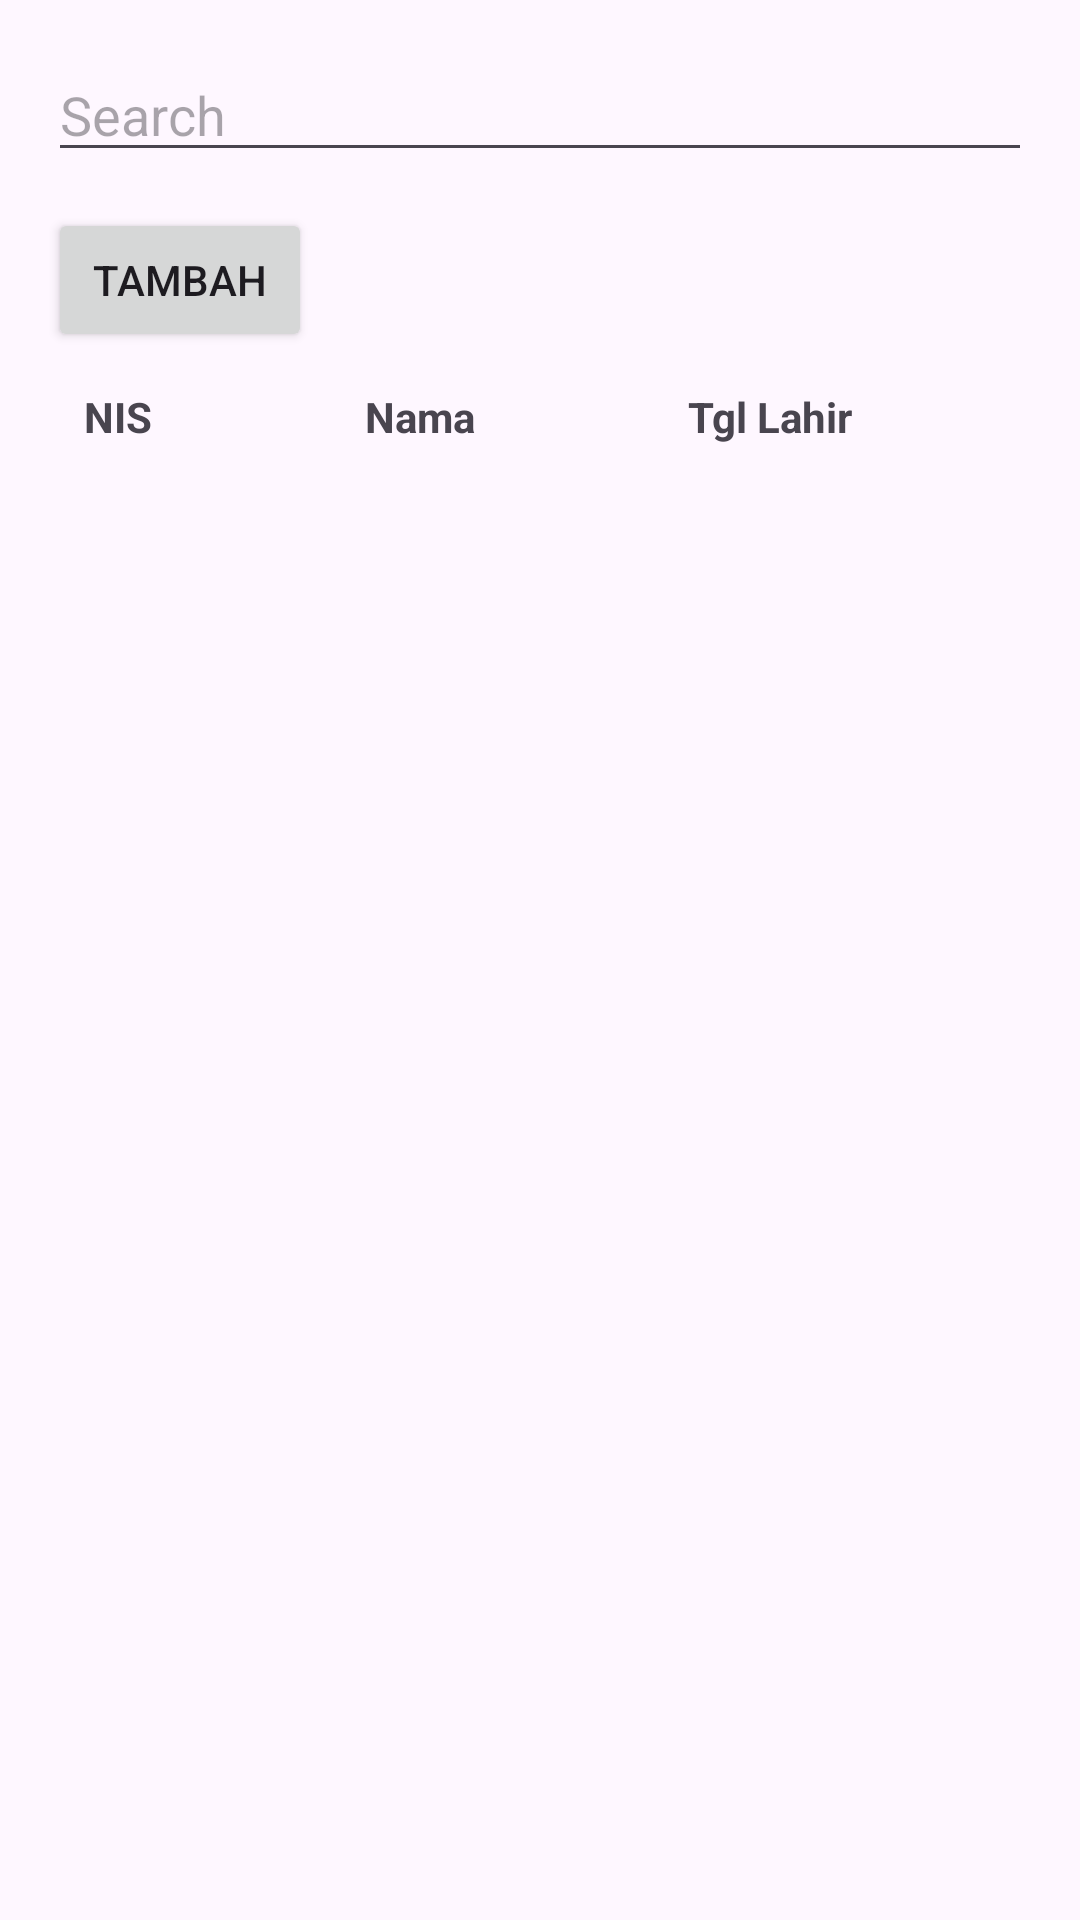

The Android layout XML behind this screen, and the referenced resources:
<!-- AndroidManifest.xml: application theme Theme.TenizenApp -->
<!-- res/layout/activity_siswa.xml -->
<?xml version="1.0" encoding="utf-8"?>
<LinearLayout xmlns:android="http://schemas.android.com/apk/res/android"
    android:id="@+id/main"
    android:layout_width="match_parent"
    android:layout_height="match_parent"
    android:orientation="vertical"
    android:padding="16dp">

    <EditText
        android:id="@+id/etSearch"
        android:layout_width="match_parent"
        android:layout_height="wrap_content"
        android:hint="Search" />

    <Button
        android:id="@+id/btnTambah"
        android:layout_width="wrap_content"
        android:layout_height="wrap_content"
        android:text="Tambah"
        android:layout_marginTop="12dp" />

    <ScrollView
        android:layout_width="match_parent"
        android:layout_height="0dp"
        android:layout_weight="1">

        <TableLayout
            android:id="@+id/tableLayout"
            android:layout_width="match_parent"
            android:layout_height="wrap_content"
            android:stretchColumns="0,1,2">

            
            <TableRow
                android:padding="8dp">

                <TextView
                    android:text="NIS"
                    android:padding="4dp"
                    android:textStyle="bold" />

                <TextView
                    android:text="Nama"
                    android:padding="4dp"
                    android:textStyle="bold" />

                <TextView
                    android:text="Tgl Lahir"
                    android:padding="4dp"
                    android:textStyle="bold" />
            </TableRow>

        </TableLayout>

    </ScrollView>

</LinearLayout>
<!-- resources referenced by this layout -->
<resources>
  <style name="Theme.TenizenApp" parent="Base.Theme.TenizenApp" />
  <style name="Base.Theme.TenizenApp" parent="Theme.Material3.DayNight.NoActionBar">
          
          
      </style>
</resources>
